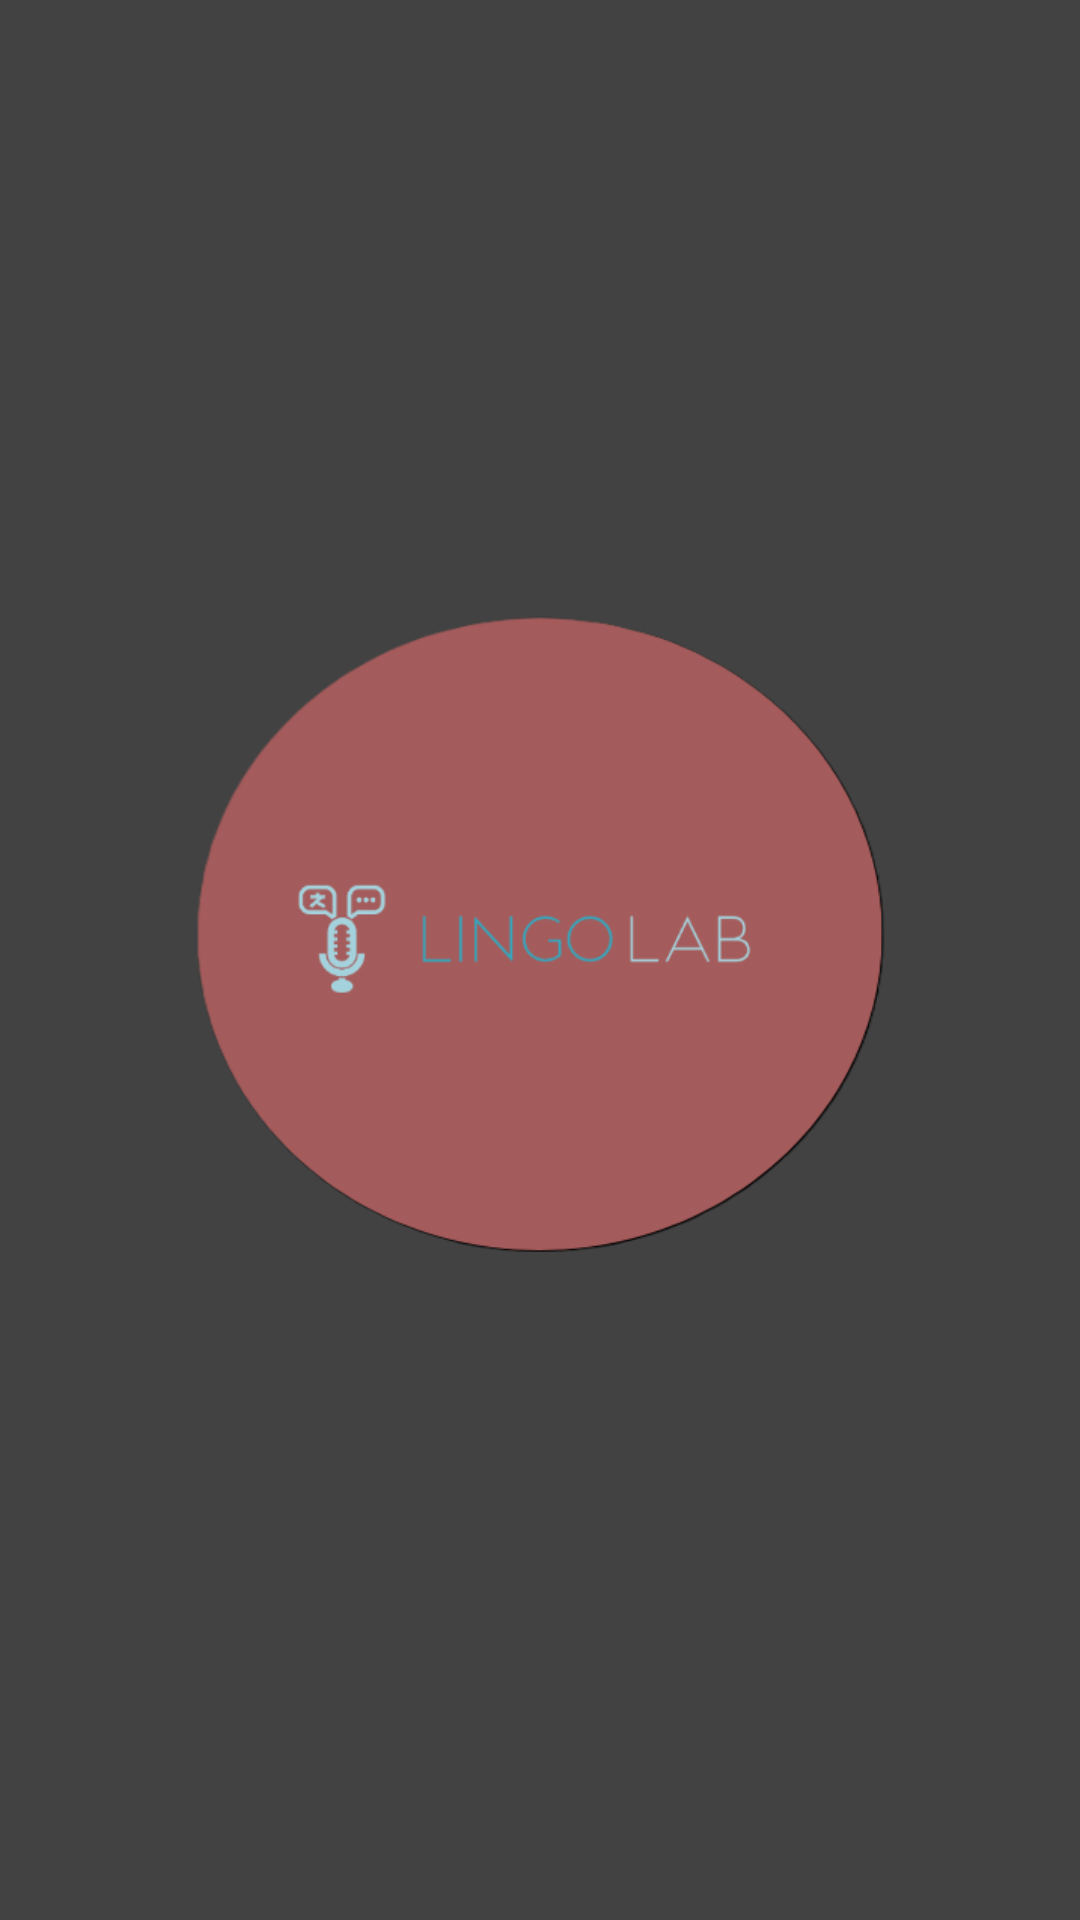

Here is an Android app screen rendered from its layout file. Give the layout XML and the strings, colors and styles it references.
<!-- AndroidManifest.xml: application theme Theme.LingoLab -->
<!-- res/layout/activity_main.xml -->
<?xml version="1.0" encoding="utf-8"?>
<LinearLayout xmlns:android="http://schemas.android.com/apk/res/android"
    xmlns:app="http://schemas.android.com/apk/res-auto"
    xmlns:tools="http://schemas.android.com/tools"
    android:layout_width="match_parent"
    android:layout_height="match_parent"
    android:orientation="vertical"
    android:background="@color/cardview_dark_background"
    android:gravity="center"
    tools:context=".LingoLabSplash">


    <ImageView
        android:id="@+id/imgLingoLab_Logo"
        android:layout_width="match_parent"
        android:layout_height="231dp"
        app:srcCompat="@drawable/lingo_lab_logo" />
</LinearLayout>
<!-- resources referenced by this layout -->
<resources>
  <!-- drawable lingo_lab_logo: png bitmap (drawable, 26767 bytes) -->
  <style name="Theme.LingoLab" parent="Base.Theme.LingoLab" />
  <style name="Base.Theme.LingoLab" parent="Theme.Material3.DayNight.NoActionBar">
          
          
      </style>
</resources>
